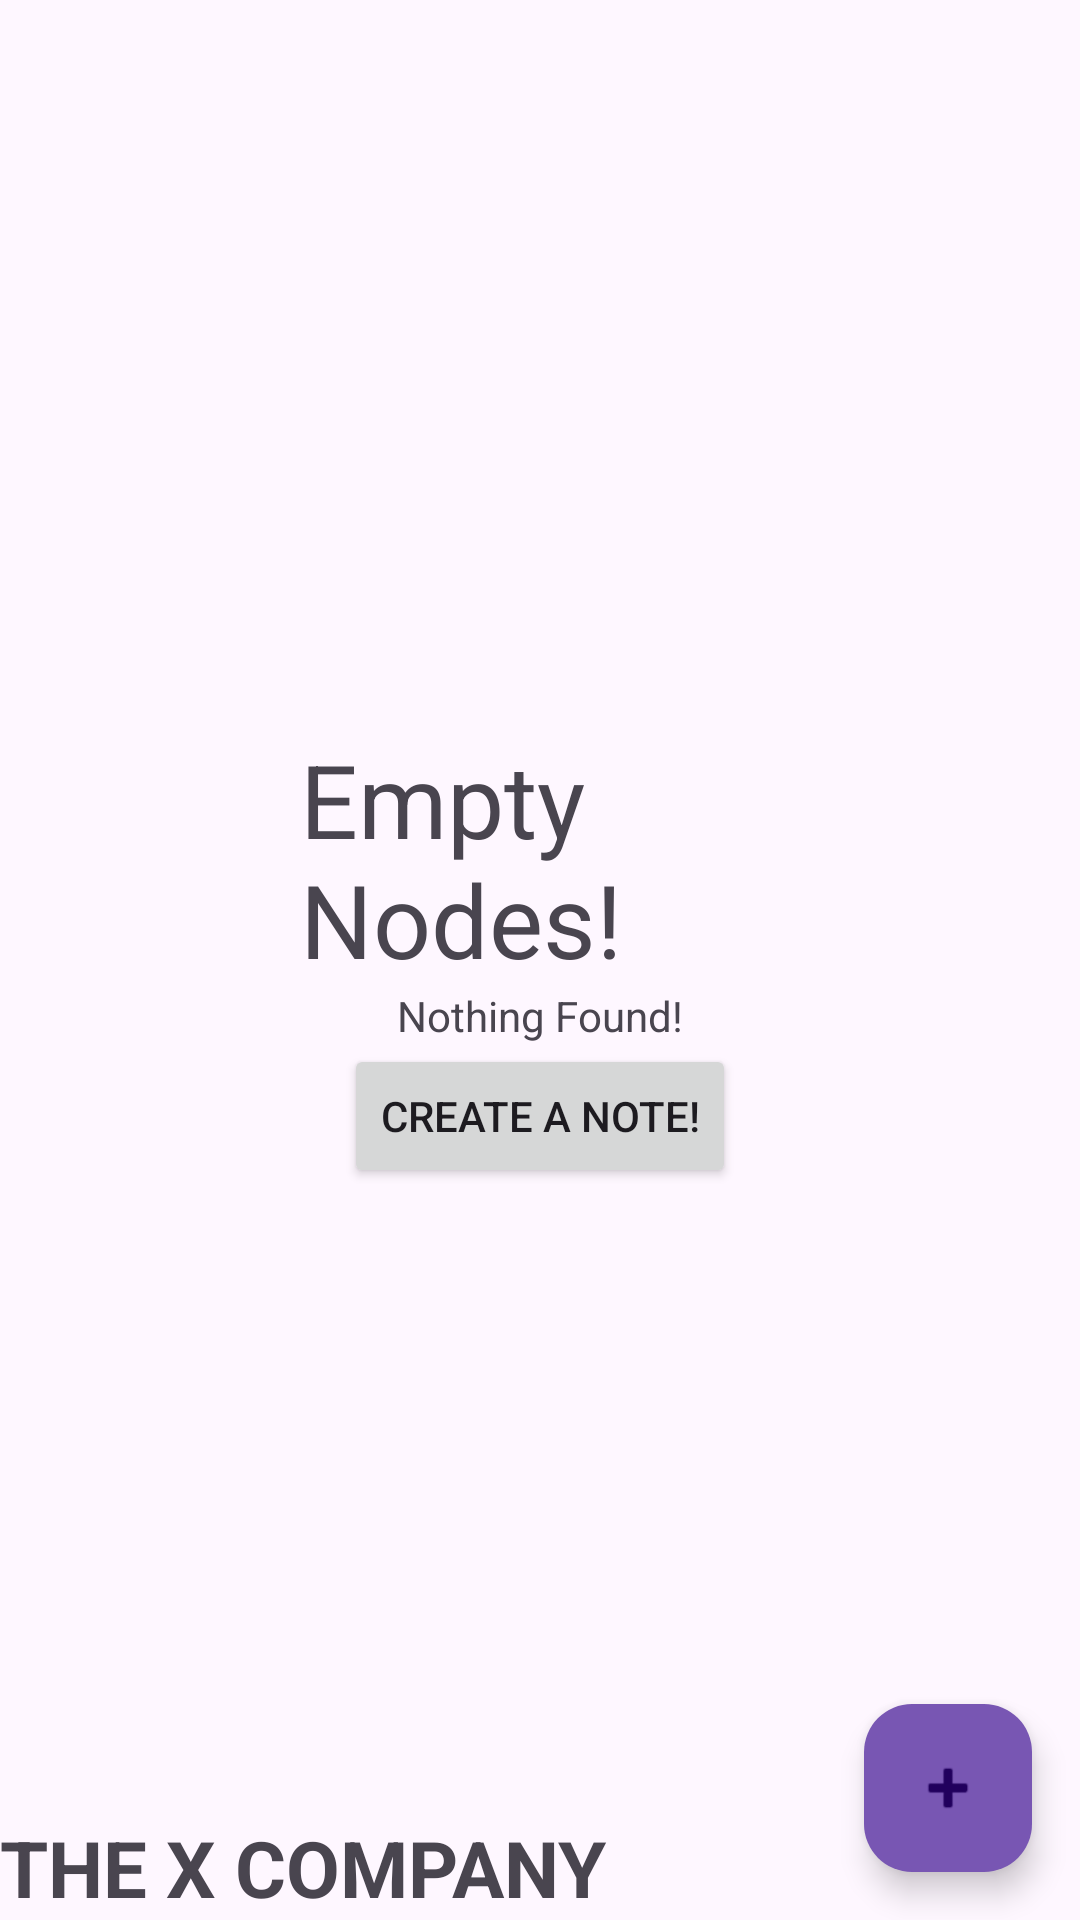

Write the Android layout XML for this screen, with the resource values it uses.
<!-- AndroidManifest.xml: application theme Theme.NotesX -->
<!-- res/layout/activity_main.xml -->
<?xml version="1.0" encoding="utf-8"?>
<RelativeLayout
    xmlns:android="http://schemas.android.com/apk/res/android"
    xmlns:app="http://schemas.android.com/apk/res-auto"
    xmlns:tools="http://schemas.android.com/tools"
    android:layout_width="match_parent"
    android:layout_height="match_parent"
    tools:context=".MainActivity">

    <androidx.recyclerview.widget.RecyclerView
        android:layout_width="match_parent"
        android:layout_height="wrap_content"
        android:visibility="gone"
        android:id="@+id/recyclerNotes"/>

    <LinearLayout
        android:layout_width="match_parent"
        android:layout_height="wrap_content"
        android:id="@+id/llNotes"
        android:orientation="vertical"
        android:layout_centerInParent="true"
        android:visibility="visible"
        android:gravity="center"
        android:layout_marginLeft="200sp">

        <TextView
            android:layout_width="wrap_content"
            android:layout_height="wrap_content"
            android:text="@string/text1"
            android:textSize="34sp"/>

        <TextView
            android:layout_width="wrap_content"
            android:layout_height="wrap_content"
            android:text="@string/text2"
            android:textSize="14sp"/>

        <Button
            android:layout_width="wrap_content"
            android:layout_height="wrap_content"
            android:id="@+id/btnCreateNote"
            android:text="@string/btntext"/>

    </LinearLayout>


    <com.google.android.material.floatingactionbutton.FloatingActionButton
        android:layout_width="wrap_content"
        android:layout_height="wrap_content"
        android:layout_alignParentBottom="true"
        android:layout_alignParentRight="true"
        android:layout_marginBottom="16dp"
        android:layout_marginRight="16dp"
        android:src="@android:drawable/ic_input_add"
        app:backgroundTint="#7856B3"
        android:id="@+id/fabAdd"
        android:tint="#fff"/>

    <TextView
        android:layout_width="match_parent"
        android:layout_height="wrap_content"
        android:text="@string/sign"
        android:textSize="26sp"
        android:textStyle="bold"
        android:layout_alignParentBottom="true"/>

</RelativeLayout>
<!-- resources referenced by this layout -->
<resources>
  <string name="btntext">Create a Note!</string>
  <string name="sign">THE X COMPANY</string>
  <string name="text1">Empty Nodes!</string>
  <string name="text2">Nothing Found!</string>
  <style name="Theme.NotesX" parent="Base.Theme.NotesX" />
  <style name="Base.Theme.NotesX" parent="Theme.Material3.DayNight.NoActionBar">
          
          
      </style>
</resources>
